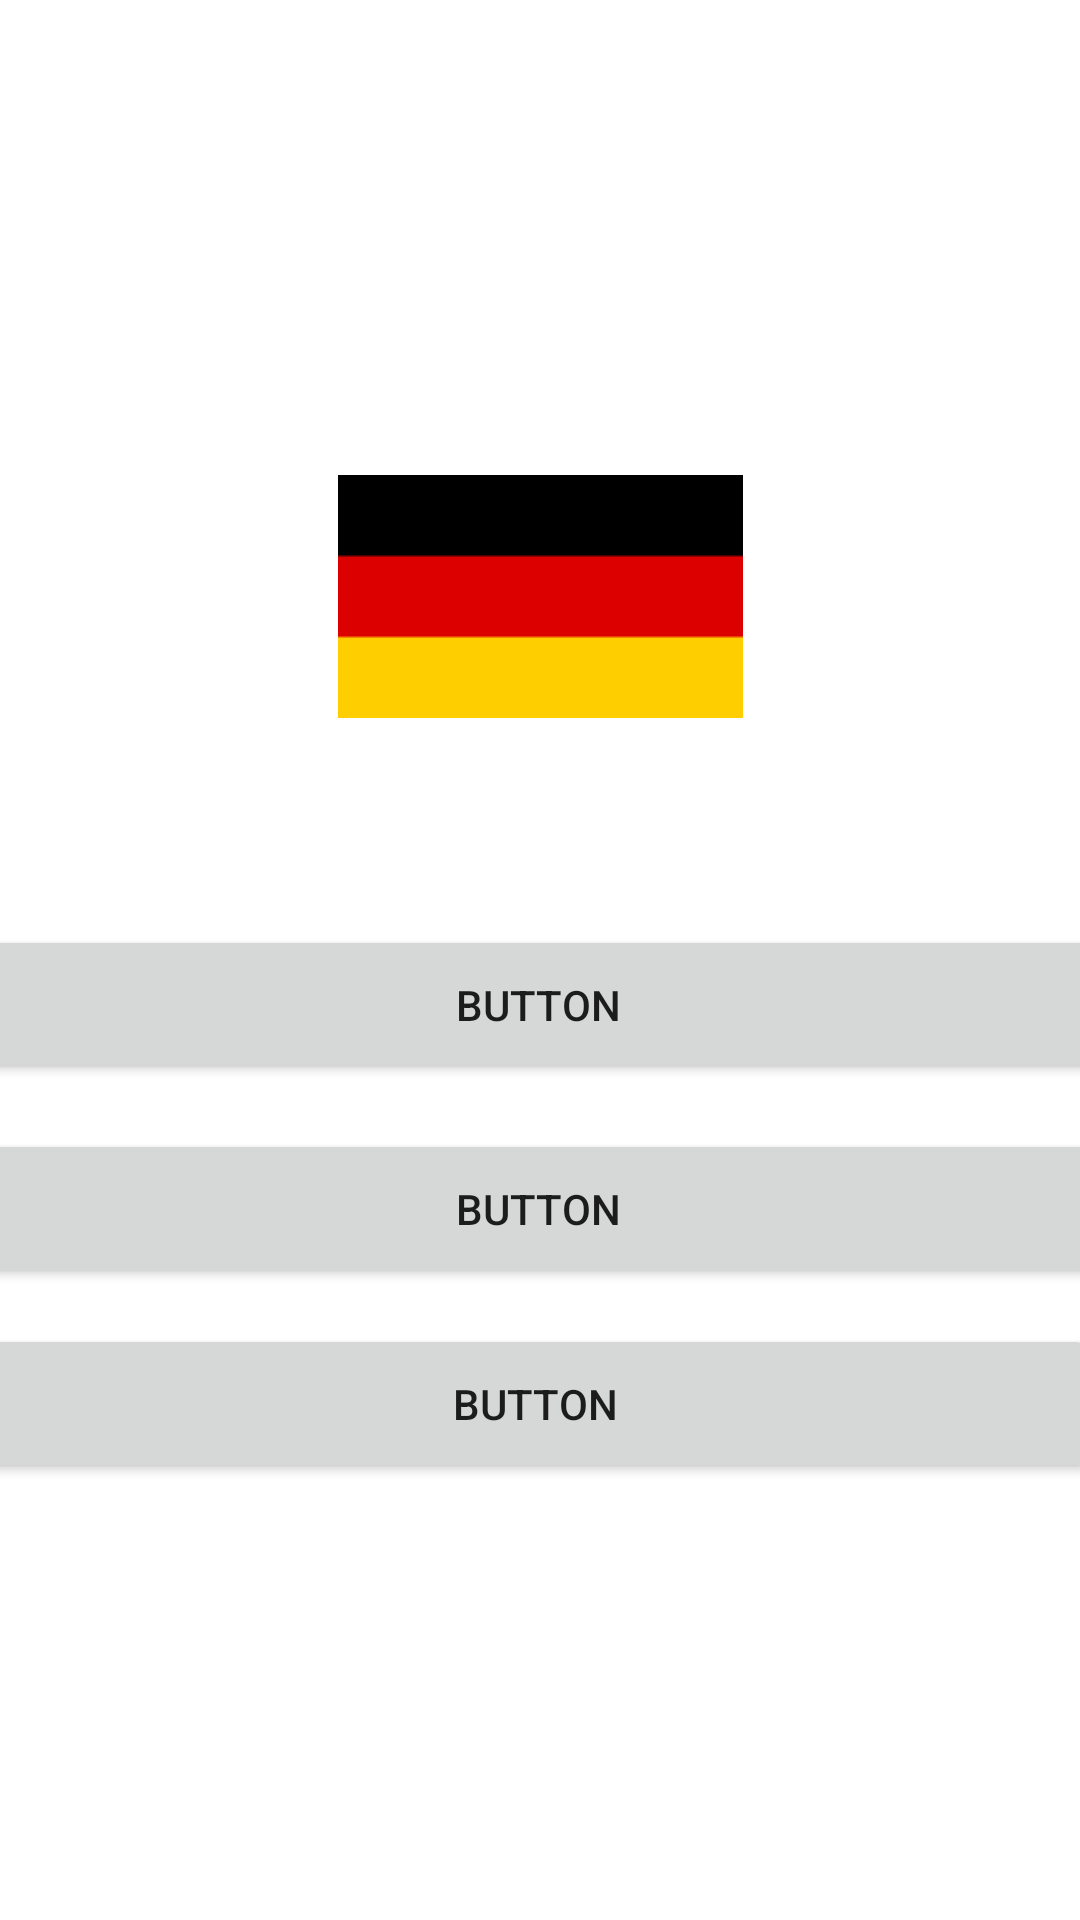

This screen was rendered from an Android layout file. Write that file and the resources it references.
<!-- AndroidManifest.xml: application theme Theme.JuegoTareaBanderas -->
<!-- res/layout/activity_main_jugar.xml -->
<?xml version="1.0" encoding="utf-8"?>
<androidx.constraintlayout.widget.ConstraintLayout xmlns:android="http://schemas.android.com/apk/res/android"
    xmlns:app="http://schemas.android.com/apk/res-auto"
    xmlns:tools="http://schemas.android.com/tools"
    android:layout_width="match_parent"
    android:layout_height="match_parent"
    tools:context=".MainJugar"
    android:background="@drawable/fondo_2">

    <ImageView
        android:id="@+id/imBandera"
        android:layout_width="wrap_content"
        android:layout_height="wrap_content"
        app:layout_constraintBottom_toBottomOf="parent"
        app:layout_constraintEnd_toEndOf="parent"
        app:layout_constraintStart_toStartOf="parent"
        app:layout_constraintTop_toTopOf="parent"
        app:layout_constraintVertical_bias="0.283"
        app:srcCompat="@drawable/alemania" />

    <Button
        android:id="@+id/btnrespu1"
        android:layout_width="373dp"
        android:layout_height="53dp"
        android:text="Button"
        app:cornerRadius="20dp"
        app:layout_constraintBottom_toBottomOf="parent"
        app:layout_constraintEnd_toEndOf="parent"
        app:layout_constraintHorizontal_bias="0.578"
        app:layout_constraintStart_toStartOf="parent"
        app:layout_constraintTop_toTopOf="parent"
        app:layout_constraintVertical_bias="0.525" />

    <Button
        android:id="@+id/btnrespu3"
        android:layout_width="373dp"
        android:layout_height="53dp"
        android:text="Button"
        app:cornerRadius="20dp"
        app:layout_constraintBottom_toBottomOf="parent"
        app:layout_constraintEnd_toEndOf="parent"
        app:layout_constraintHorizontal_bias="0.657"
        app:layout_constraintStart_toStartOf="parent"
        app:layout_constraintTop_toTopOf="parent"
        app:layout_constraintVertical_bias="0.752" />

    <Button
        android:id="@+id/btnrespu2"
        android:layout_width="373dp"
        android:layout_height="53dp"
        android:text="Button"
        app:cornerRadius="20dp"
        app:layout_constraintBottom_toBottomOf="parent"
        app:layout_constraintEnd_toEndOf="parent"
        app:layout_constraintHorizontal_bias="0.578"
        app:layout_constraintStart_toStartOf="parent"
        app:layout_constraintTop_toTopOf="parent"
        app:layout_constraintVertical_bias="0.641" />

    <TextView
        android:id="@+id/txtTiempo"
        android:layout_width="wrap_content"
        android:layout_height="wrap_content"
        android:text="30"
        android:textColor="@color/white"
        android:textSize="30dp"
        app:cornerRadius="20dp"
        app:layout_constraintBottom_toBottomOf="parent"
        app:layout_constraintEnd_toEndOf="parent"
        app:layout_constraintHorizontal_bias="0.498"
        app:layout_constraintStart_toStartOf="parent"
        app:layout_constraintTop_toTopOf="parent"
        app:layout_constraintVertical_bias="0.043" />

    <TextView
        android:id="@+id/txtPuntos"
        android:layout_width="wrap_content"
        android:layout_height="wrap_content"
        android:text="0"
        android:textColor="@color/white"
        android:textSize="30dp"
        app:layout_constraintBottom_toBottomOf="parent"
        app:layout_constraintEnd_toEndOf="parent"
        app:layout_constraintHorizontal_bias="0.934"
        app:layout_constraintStart_toStartOf="parent"
        app:layout_constraintTop_toTopOf="parent"
        app:layout_constraintVertical_bias="0.031" />

    <TextView
        android:id="@+id/textView15"
        android:layout_width="51dp"
        android:layout_height="16dp"
        android:text="Puntos:"
        android:textColor="@color/white"
        app:layout_constraintBottom_toBottomOf="parent"
        app:layout_constraintEnd_toEndOf="parent"
        app:layout_constraintHorizontal_bias="0.972"
        app:layout_constraintStart_toStartOf="parent"
        app:layout_constraintTop_toTopOf="parent"
        app:layout_constraintVertical_bias="0.008" />

    <TextView
        android:id="@+id/textView2"
        android:layout_width="294dp"
        android:layout_height="67dp"
        android:text="¿A cuál país pertenece esta bandera?"
        android:textAlignment="center"
        android:textSize="20dp"
        android:textColor="@color/white"
        app:layout_constraintBottom_toBottomOf="parent"
        app:layout_constraintEnd_toEndOf="parent"
        app:layout_constraintHorizontal_bias="0.495"
        app:layout_constraintStart_toStartOf="parent"
        app:layout_constraintTop_toTopOf="parent"
        app:layout_constraintVertical_bias="0.164" />

    <TextView
        android:id="@+id/textView5"
        android:layout_width="51dp"
        android:layout_height="16dp"
        android:text="Tiempo:"
        android:textColor="@color/white"
        app:layout_constraintBottom_toBottomOf="parent"
        app:layout_constraintEnd_toEndOf="parent"
        app:layout_constraintStart_toStartOf="parent"
        app:layout_constraintTop_toTopOf="parent"
        app:layout_constraintVertical_bias="0.009" />

</androidx.constraintlayout.widget.ConstraintLayout>
<!-- resources referenced by this layout -->
<resources>
  <color name="white">#FFFFFFFF</color>
  <!-- drawable alemania: png bitmap (drawable, 313 bytes) -->
  <style name="Theme.JuegoTareaBanderas" parent="Theme.MaterialComponents.DayNight.NoActionBar">
          
          <item name="colorPrimary">@color/black</item>
          <item name="colorPrimaryVariant">@color/black</item>
          <item name="colorOnPrimary">@color/white</item>
          
          <item name="colorSecondary">@color/teal_200</item>
          <item name="colorSecondaryVariant">@color/teal_700</item>
          <item name="colorOnSecondary">@color/black</item>
          
          <item name="android:statusBarColor" tools:targetApi="l">?attr/colorPrimaryVariant</item>
          
          <item name="android:windowAnimationStyle">@style/ActiviyAnim</item>
      </style>
  <color name="black">#FF000000</color>
  <color name="teal_200">#FF03DAC5</color>
  <color name="teal_700">#FF018786</color>
  <style name="ActiviyAnim" parent="@android:style/Animation.Activity">
          <item name="android:activityOpenEnterAnimation">@anim/slide_in</item>
          <item name="android:activityCloseEnterAnimation">@anim/slide_in</item>
          <item name="android:activityOpenExitAnimation">@anim/slide_out</item>
          <item name="android:activityCloseExitAnimation">@anim/slide_out</item>
      </style>
</resources>
